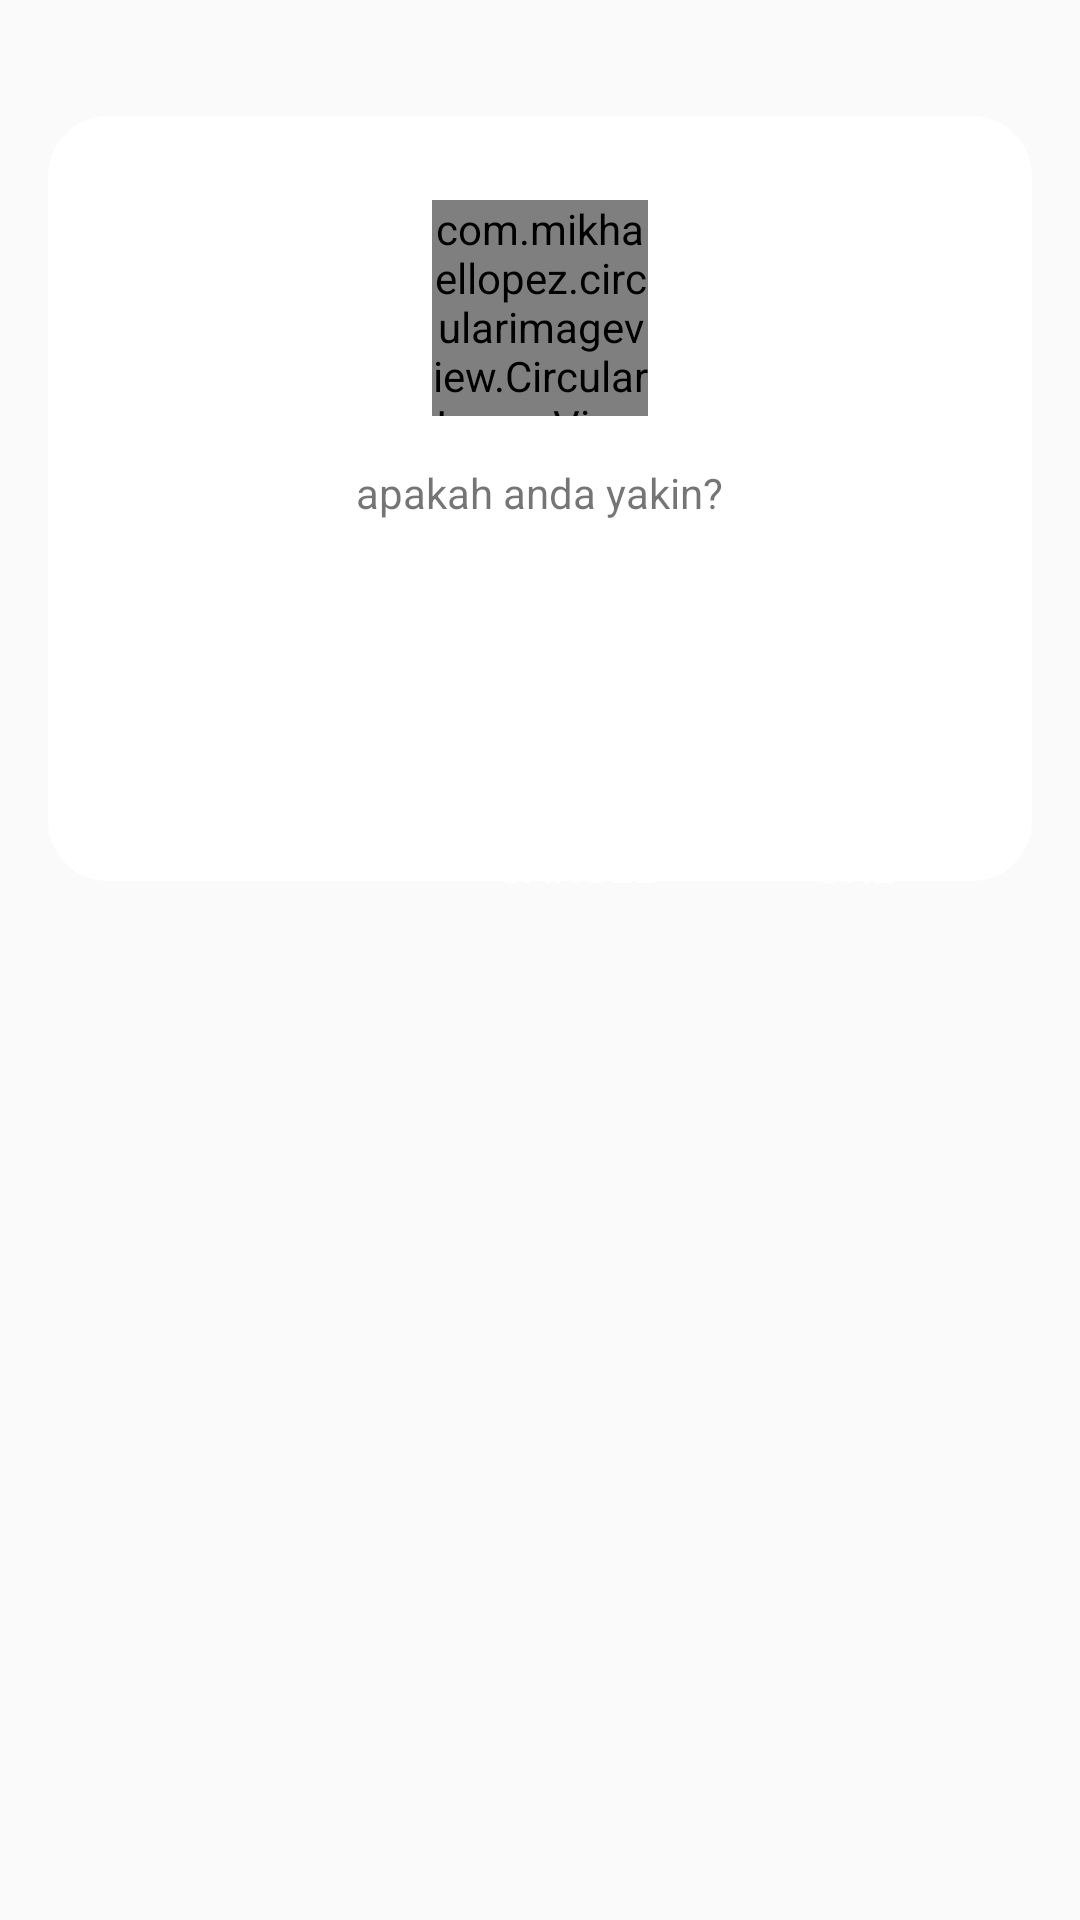

Layout XML and referenced resources for this Android screen:
<!-- AndroidManifest.xml: application theme AppTheme -->
<!-- res/layout/alert_confirm_dialog.xml -->
<?xml version="1.0" encoding="utf-8"?>
<LinearLayout
    xmlns:android="http://schemas.android.com/apk/res/android"
    xmlns:app="http://schemas.android.com/apk/res-auto"
    android:layout_width="match_parent"
    android:layout_height="match_parent"
    android:orientation="vertical"
    android:gravity="center_horizontal"
    android:padding="16dp">

    <androidx.constraintlayout.widget.ConstraintLayout
        android:layout_width="match_parent"
        android:layout_height="300dp">

        <LinearLayout
            android:layout_width="match_parent"
            android:layout_height="255dp"
            android:gravity="center"
            android:orientation="vertical"
            app:layout_constraintBottom_toBottomOf="parent"
            app:layout_constraintEnd_toEndOf="parent"
            app:layout_constraintStart_toStartOf="parent"
            app:layout_constraintTop_toTopOf="parent"
            android:background="@drawable/dialog_gradient_bg_white"/>

        <LinearLayout
            android:layout_width="match_parent"
            android:layout_height="wrap_content"
            android:layout_margin="20dp"
            android:gravity="center"
            android:orientation="vertical"
            app:layout_constraintBottom_toBottomOf="parent"
            app:layout_constraintEnd_toEndOf="parent"
            app:layout_constraintStart_toStartOf="parent"
            app:layout_constraintTop_toTopOf="parent"
            app:layout_constraintVertical_bias="0.19999999">







            <com.mikhaellopez.circularimageview.CircularImageView
                android:layout_width="72dp"
                android:layout_height="72dp"
                android:src="@drawable/ic_baseline_help_outline_24"
                android:tint="@color/colorSuccess"
                app:civ_border_color="@color/colorWhite"
                app:civ_border_width="0.5dp"
                app:civ_shadow="true"
                app:civ_shadow_color="@color/colorNeutral2"
                app:civ_shadow_radius="10" />

            <TextView
                android:id="@+id/alert_message"
                android:layout_width="wrap_content"
                android:layout_height="wrap_content"
                android:layout_marginTop="16dp"
                android:text="apakah anda yakin?"
                android:gravity="center"
                android:layout_gravity="center"
                />
        </LinearLayout>

        <LinearLayout
            android:layout_width="match_parent"
            android:layout_height="wrap_content"
            android:gravity="right"
            android:layout_marginRight="10dp"
            android:orientation="horizontal"
            app:layout_constraintBottom_toBottomOf="parent"
            app:layout_constraintEnd_toEndOf="parent"
            app:layout_constraintHorizontal_bias="0.0"
            app:layout_constraintStart_toStartOf="parent"
            app:layout_constraintTop_toTopOf="parent"
            app:layout_constraintVertical_bias="0.987">

            <Button
                android:id="@+id/alert_button_cancel"
                style="@style/Widget.AppCompat.Button.Colored"
                android:layout_width="wrap_content"
                android:layout_height="wrap_content"
                android:layout_marginTop="16dp"
                android:background="@drawable/button_neutral_background"
                android:text="Cancel"
                android:layout_marginRight="5dp"/>

            <Button
                android:id="@+id/alert_button_close"
                style="@style/Widget.AppCompat.Button.Colored"
                android:layout_width="wrap_content"
                android:layout_height="wrap_content"
                android:layout_marginTop="16dp"
                android:background="@drawable/button_success_background"
                android:text="Oke"
                android:layout_marginRight="5dp"/>

        </LinearLayout>

    </androidx.constraintlayout.widget.ConstraintLayout>
</LinearLayout>
<!-- resources referenced by this layout -->
<resources>
  <color name="colorNeutral2">#858585</color>
  <color name="colorSuccess">#4BB543</color>
  <color name="colorWhite">#FFFFFF</color>
  <!-- drawable dialog_gradient_bg_white (drawable-v24) -->
  <shape xmlns:android="http://schemas.android.com/apk/res/android"
      android:shape="rectangle">
  
      <corners
          android:bottomLeftRadius="20dp"
          android:bottomRightRadius="20dp"
          android:topLeftRadius="20dp"
          android:topRightRadius="20dp"/>
  
  
  
  
  
      <gradient
          android:startColor="@color/colorWhite"
          android:endColor="@color/colorWhite"
          android:angle="270" />
      <padding
          android:left="10dp"
          android:top="10dp"
          android:right="10dp"
          android:bottom="1000dp" />
  
  </shape>
  <style name="AppTheme" parent="AppTheme.Base">
          
      </style>
  <style name="AppTheme.Base" parent="Theme.AppCompat.Light.NoActionBar">
  
          <item name="colorPrimaryDark">@color/colorPrimaryDark</item>
          <item name="colorPrimary">@color/colorPrimary</item>
          <item name="colorAccent">@color/colorAccent</item>
  
          <item name="android:textColorPrimary">@color/textColorPrimary</item>
          <item name="android:textColorSecondary">@color/textColorSecondary</item>
  
          <item name="colorControlNormal">@color/colorControlNormal</item>
          <item name="colorControlActivated">@color/colorControlActivated</item>
          <item name="colorControlHighlight">@color/colorControlHighlight</item>
  
          <item name="android:windowNoTitle">true</item>
          <item name="windowActionBar">false</item>  
  
          <item name="alertDialogTheme">@style/AppCompatAlertDialogStyle</item>
  
          <item name="drawerArrowStyle">@style/DrawerArrowStyle</item>
  
      </style>
  <color name="colorPrimaryDark">#39bf4c</color>
  <color name="colorPrimary">#71f583</color>
  <color name="colorAccent">#65cf73</color>
  <color name="textColorPrimary">#212121</color>
  <color name="textColorSecondary">#727272</color>
  <color name="colorControlNormal">@color/textColorSecondary</color>
  <color name="colorControlActivated">@color/colorAccent</color>
  <color name="colorControlHighlight">@color/divider</color>
  <style name="AppCompatAlertDialogStyle" parent="Theme.AppCompat.Light.Dialog.Alert">
          <item name="colorAccent">@color/colorAccent</item>
          <item name="android:textColorPrimary">@color/textColorPrimary</item>
          <item name="android:background">@color/rowBackground</item>
      </style>
  <style name="DrawerArrowStyle" parent="Widget.AppCompat.DrawerArrowToggle">
          <item name="spinBars">true</item>
          <item name="color">@color/icons</item>
      </style>
  <color name="divider">#B6B6B6</color>
  <color name="rowBackground">#F2F2F2</color>
  <color name="icons">#FFFFFF</color>
</resources>
